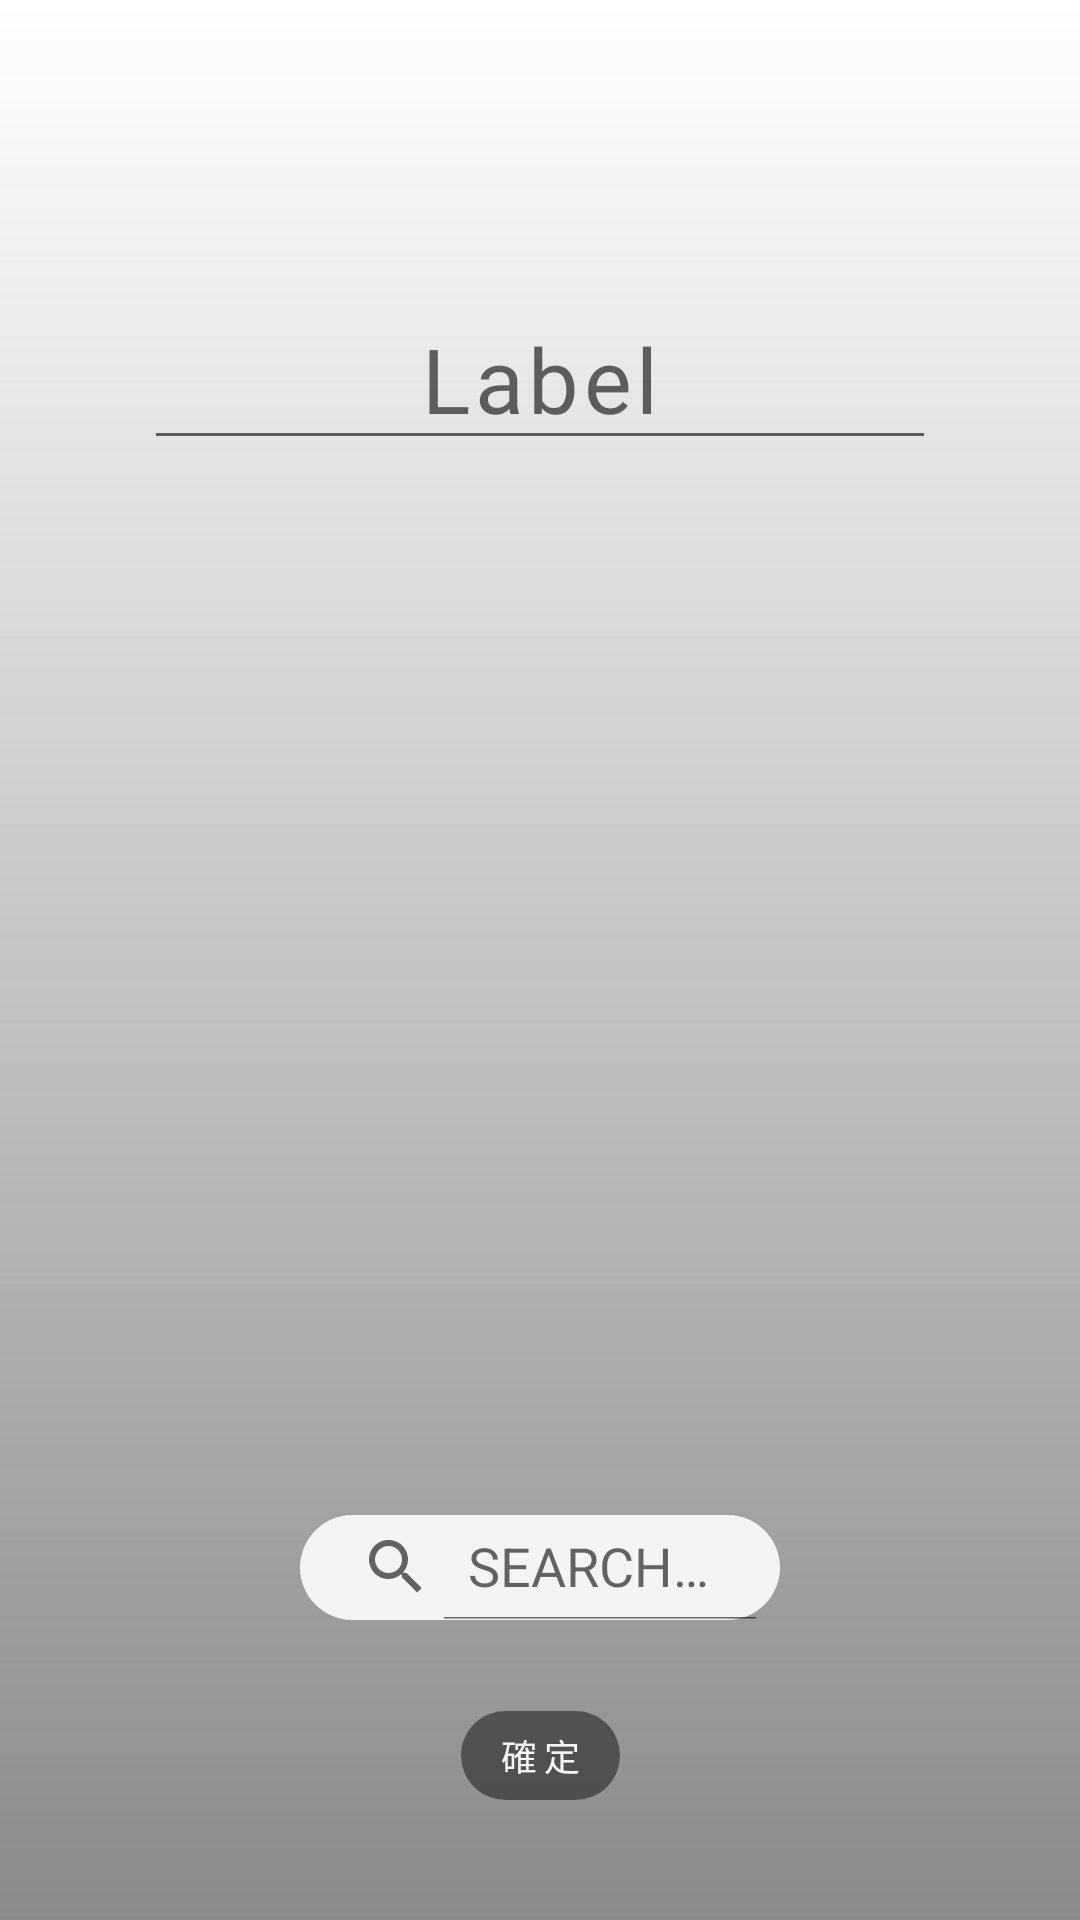

Here is an Android app screen rendered from its layout file. Give the layout XML and the strings, colors and styles it references.
<!-- AndroidManifest.xml: application theme Theme.Atto -->
<!-- res/layout/fragment_add_label.xml -->
<?xml version="1.0" encoding="utf-8"?>
<androidx.constraintlayout.widget.ConstraintLayout xmlns:android="http://schemas.android.com/apk/res/android"
    xmlns:app="http://schemas.android.com/apk/res-auto"
    xmlns:tools="http://schemas.android.com/tools"
    android:layout_width="match_parent"
    android:layout_height="match_parent"
    android:background="@drawable/tutorial_background">

    <EditText
        android:id="@+id/editText_Label"
        android:layout_width="match_parent"
        android:layout_height="wrap_content"
        android:ems="10"
        android:inputType="textPersonName"
        android:hint="Label"
        android:textAllCaps="true"
        android:textColor="@color/black"
        style="@style/standard_text_style"
        android:textAlignment="center"
        android:textSize="30sp"
        android:layout_marginTop="96dp"
        android:layout_marginStart="48dp"
        android:layout_marginEnd="48dp"
        app:layout_constraintEnd_toEndOf="parent"
        app:layout_constraintHorizontal_bias="0.5"
        app:layout_constraintStart_toStartOf="parent"
        app:layout_constraintTop_toTopOf="parent" />

    <androidx.recyclerview.widget.RecyclerView
        android:id="@+id/app_list_recyclerview"
        android:layout_width="0dp"
        android:layout_height="0dp"
        android:layout_marginStart="20dp"
        android:layout_marginEnd="20dp"
        android:layout_marginTop="36dp"
        android:layout_marginBottom="@dimen/standard_margin"
        app:layoutManager="androidx.recyclerview.widget.GridLayoutManager"
        app:layout_constraintEnd_toEndOf="parent"
        app:layout_constraintStart_toStartOf="parent"
        app:layout_constraintTop_toBottomOf="@+id/editText_Label"
        app:spanCount="5"
        tools:listitem="@layout/item_app_list"
        app:layout_constraintBottom_toTopOf="@+id/app_search_view"/>

    <androidx.appcompat.widget.SearchView
        android:id="@+id/app_search_view"
        android:layout_width="match_parent"
        android:layout_height="35dp"
        android:layout_marginBottom="100dp"
        android:layout_marginStart="100dp"
        android:layout_marginEnd="100dp"
        android:background="@drawable/searchview_outline"
        style="@style/standard_text_style"
        android:gravity="center"
        android:maxLength="15"
        app:queryHint="SEARCH APP"
        app:iconifiedByDefault="false"
        app:layout_constraintBottom_toBottomOf="parent"
        app:layout_constraintEnd_toEndOf="parent"
        app:layout_constraintHorizontal_bias="0.5"
        app:layout_constraintStart_toStartOf="parent" />

    <com.google.android.material.button.MaterialButton
        android:id="@+id/button_check"
        style="@style/Widget.Material3.Button"
        android:layout_width="wrap_content"
        android:layout_height="wrap_content"
        android:layout_marginBottom="36dp"
        android:fontFamily="@font/roboto_medium"
        android:letterSpacing="0.2"
        android:minWidth="0dp"
        android:minHeight="0dp"
        android:paddingStart="12dp"
        android:paddingEnd="12dp"
        android:text="確定"
        android:textColor="@color/light_grey"
        android:textSize="12sp"
        app:layout_constraintBottom_toBottomOf="parent"
        app:layout_constraintEnd_toEndOf="parent"
        app:layout_constraintStart_toStartOf="parent"
        app:strokeColor="@color/dark_grey" />
</androidx.constraintlayout.widget.ConstraintLayout>
<!-- res/layout/item_app_list.xml (included above) -->
<?xml version="1.0" encoding="utf-8"?>
<androidx.constraintlayout.widget.ConstraintLayout xmlns:android="http://schemas.android.com/apk/res/android"
    xmlns:app="http://schemas.android.com/apk/res-auto"
    xmlns:tools="http://schemas.android.com/tools"
    android:layout_width="wrap_content"
    android:layout_height="wrap_content"
    android:padding="4dp">

    <androidx.constraintlayout.widget.ConstraintLayout
        android:id="@+id/icon_background"
        android:layout_width="match_parent"
        android:layout_height="80dp"
        android:background="@drawable/icon_background"
        android:padding="10dp"
        app:layout_constraintBottom_toBottomOf="parent"
        app:layout_constraintTop_toTopOf="parent"
        tools:layout_editor_absoluteX="4dp">

        <ImageView
            android:id="@+id/icon_image"
            android:layout_width="40dp"
            android:layout_height="40dp"
            android:scaleType="centerInside"
            android:src="@drawable/ic_launcher_foreground"
            app:layout_constraintEnd_toEndOf="parent"
            app:layout_constraintHorizontal_bias="0.5"
            app:layout_constraintStart_toStartOf="parent"
            app:layout_constraintTop_toTopOf="parent" />

        <ImageView
            android:id="@+id/lock_image"
            android:layout_width="30dp"
            android:layout_height="30dp"
            android:src="@drawable/padlock"
            app:layout_constraintBottom_toBottomOf="@+id/icon_image"
            app:layout_constraintEnd_toEndOf="parent"
            app:layout_constraintHorizontal_bias="0.5"
            app:layout_constraintStart_toStartOf="parent"
            app:layout_constraintTop_toTopOf="@+id/icon_image"
            android:visibility="invisible"/>


    </androidx.constraintlayout.widget.ConstraintLayout>

    <TextView
        android:id="@+id/app_name"
        android:layout_width="wrap_content"
        android:layout_height="wrap_content"
        android:layout_marginBottom="8dp"
        android:fontFamily="@font/roboto_medium"
        android:gravity="center"
        android:textColor="@color/black"
        android:textSize="8sp"
        android:maxEms="6"
        app:layout_constraintBottom_toBottomOf="parent"
        app:layout_constraintEnd_toEndOf="@id/icon_background"
        app:layout_constraintStart_toStartOf="@id/icon_background"
        tools:text="app" />

    <ImageView
        android:id="@+id/kana_image"
        android:layout_width="30dp"
        android:layout_height="80dp"
        android:layout_marginEnd="-7dp"
        android:src="@drawable/sticker_2"
        android:visibility="invisible"
        app:layout_constraintBottom_toBottomOf="@+id/app_name"
        app:layout_constraintEnd_toEndOf="@+id/icon_background" />


</androidx.constraintlayout.widget.ConstraintLayout>
<!-- resources referenced by this layout -->
<resources>
  <color name="black">#FF333333</color>
  <color name="dark_grey">#75000000</color>
  <color name="light_grey">#FFF4F4F4</color>
  <dimen name="standard_margin">16dp</dimen>
  <!-- drawable icon_background (drawable) -->
  <?xml version="1.0" encoding="utf-8"?>
  <shape xmlns:android="http://schemas.android.com/apk/res/android">
  
      <corners android:radius="8dp"/>
      <solid android:color="@color/light_grey"/>
  </shape>
  <!-- drawable padlock: png bitmap (drawable, 20239 bytes) -->
  <!-- drawable searchview_outline (drawable) -->
  <?xml version="1.0" encoding="utf-8"?>
  <shape xmlns:android="http://schemas.android.com/apk/res/android">
  
      <solid android:color="@color/light_grey"/>
      <corners android:radius="20dp"/>
  
  </shape>
  <!-- drawable sticker_2: png bitmap (drawable, 12036 bytes) -->
  <!-- drawable tutorial_background (drawable) -->
  <?xml version="1.0" encoding="utf-8"?>
  <shape xmlns:android="http://schemas.android.com/apk/res/android">
  
      <gradient android:startColor="@color/white"
          android:endColor="@color/dark_grey"
          android:angle="-45"
          />
  </shape>
  <style name="standard_text_style">
          <item name="android:letterSpacing">0.05</item>
          <item name="android:fontFamily">@font/k2d</item>
          <item name="android:textSize">16sp</item>
          <item name="android:textColor">@color/light_grey</item>
      </style>
  <style name="Theme.Atto" parent="Theme.MaterialComponents.DayNight.NoActionBar">
          
          <item name="colorPrimary">@color/dark_grey</item>
          <item name="colorPrimaryVariant">@color/light_grey</item>
          <item name="colorOnPrimary">@color/white</item>
          
          <item name="colorSecondary">@color/dark_grey</item>
          <item name="colorSecondaryVariant">@color/light_grey</item>
          <item name="colorOnSecondary">@color/black</item>
          
  
          
          <item name="android:statusBarColor">@color/light_grey</item>
  
      </style>
  <color name="white">#FFFFFFFF</color>
</resources>
